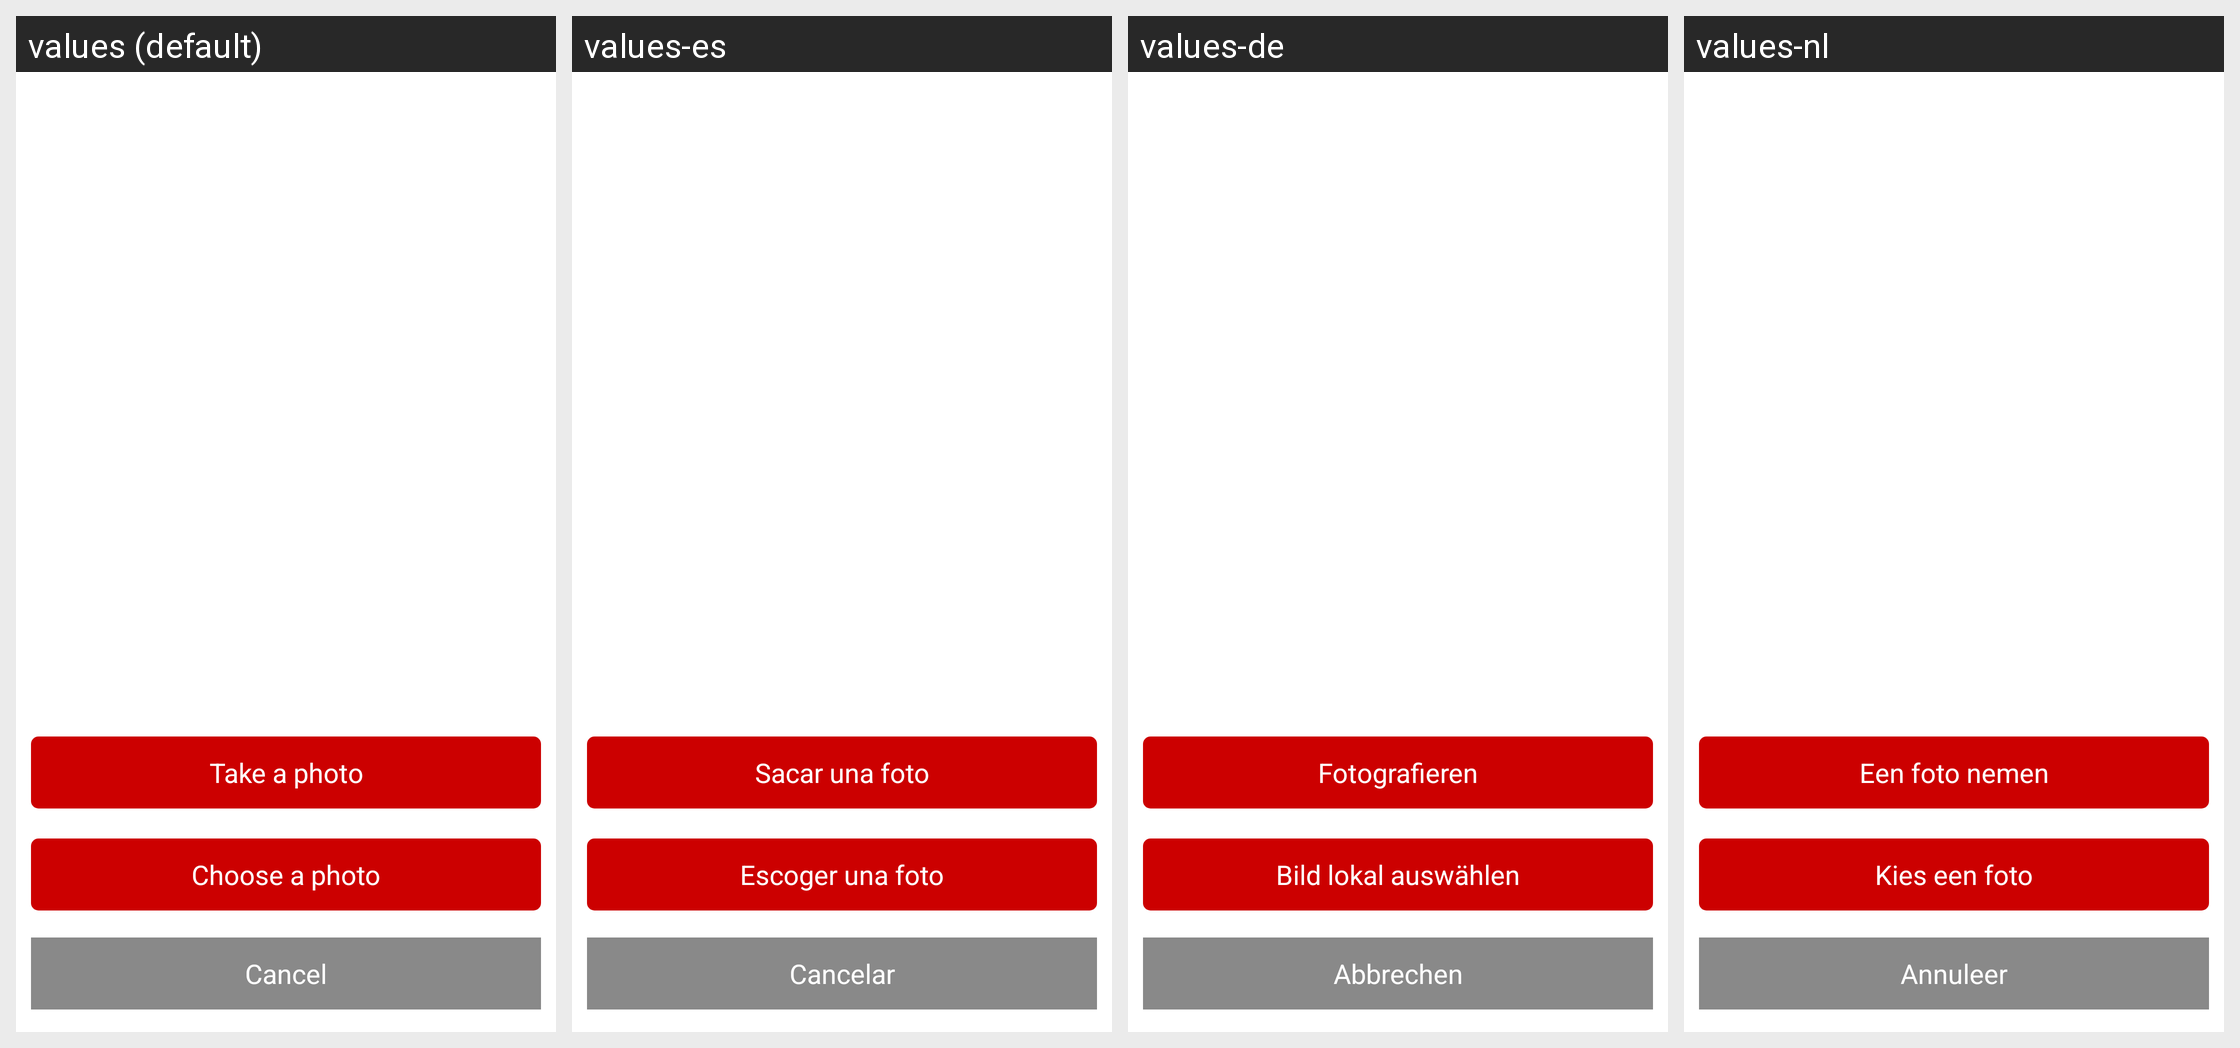

Here is an Android app screen in its default locale and in the app's own translations. Write out the translated-string differences for the strings that appear on this screen.
Android screen res/layout/layout_pic_menu.xml rendered under 4 locales, left to right: values (default), values-es, values-de, values-nl. Device: Nexus 5 (rendered at 1080×1920; each locale shown at half size, 540×960, under a caption strip naming it); theme LaunchTheme.
Other locales in the repository, not shown: values-af, values-ar, values-bg, values-bn, values-ca, values-cs, values-da, values-el, values-en-rGB, values-en-rSS, values-et, values-fa, values-fi, values-fr, values-gu, values-hi, values-hr, values-hu, values-in, values-it, values-iw, values-ja, values-kn, values-ko, values-lt, values-lv, values-mr, values-ms, values-nb, values-no, values-pa, values-pl, values-pt, values-pt-rPT, values-ro, values-ru, values-sh, values-sk, values-sr, values-sv, values-ta, values-th, values-tl, values-tr, values-uk, values-ur, values-vi, values-vi-rVN, values-zh, values-zh-rCN, values-zh-rHK, values-zh-rTW.
Strings drawn on this screen, with the default value and each locale's value (text and hints the layout hard-codes, and strings that could not be matched under every locale, appear in the picture but are not listed):

photograph
  values: Take a photo
  values-es: Sacar una foto
  values-de: Fotografieren
  values-nl: Een foto nemen

selectLocalPhotos
  values: Choose a photo
  values-es: Escoger una foto
  values-de: Bild lokal auswählen
  values-nl: Kies een foto

cancel_img
  values: Cancel
  values-es: Cancelar
  values-de: Abbrechen
  values-nl: Annuleer
